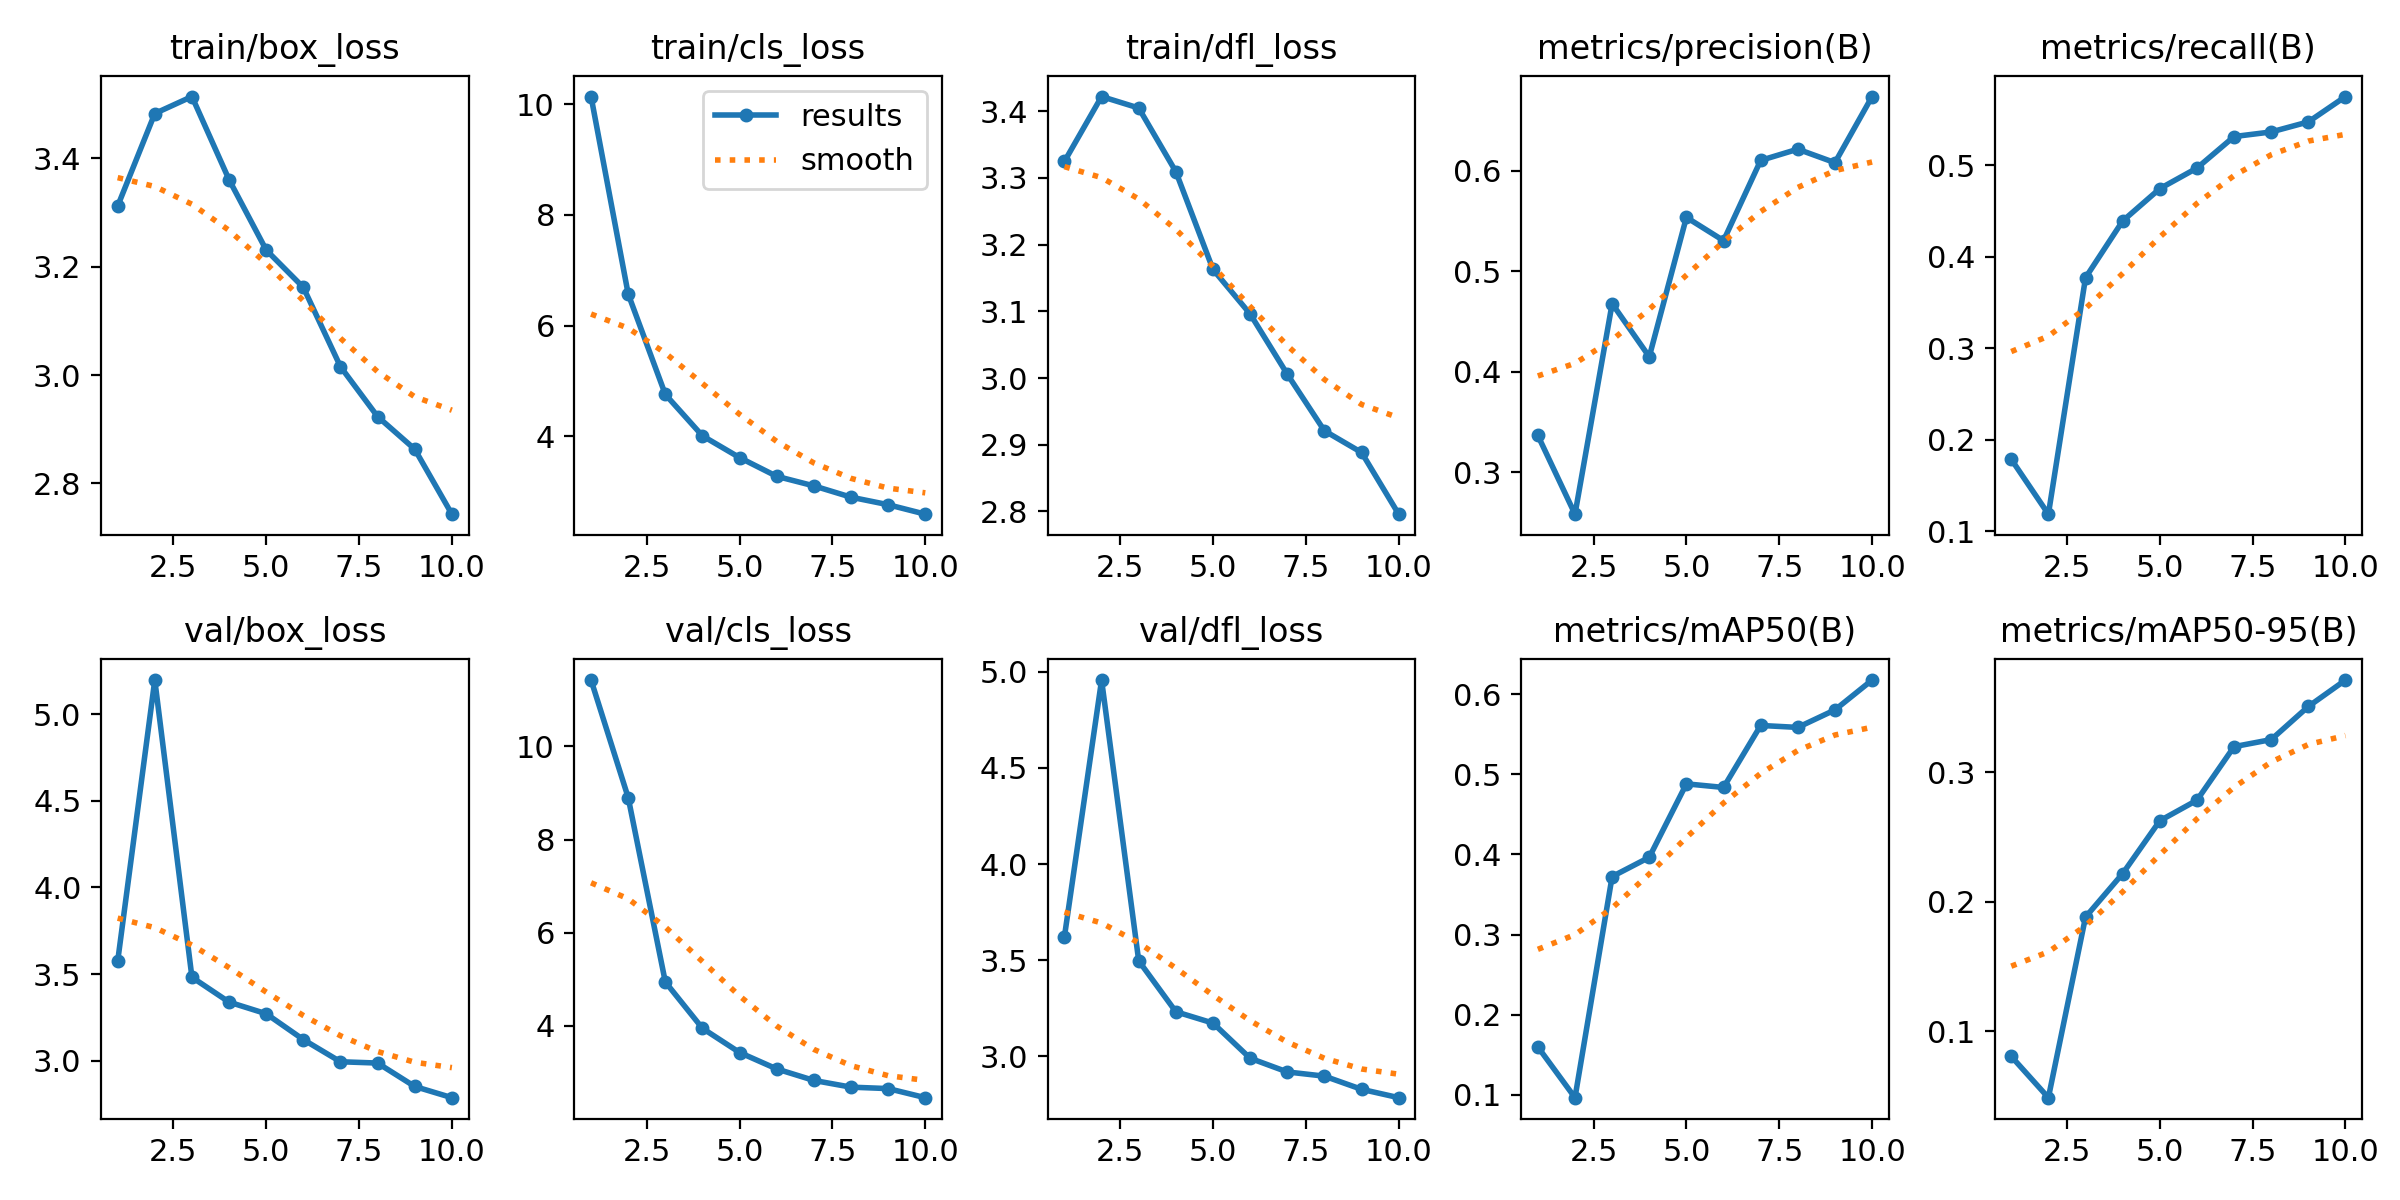

The table this chart was drawn from, first rows:
epoch, time, train/box_loss, train/cls_loss, train/dfl_loss, metrics/precision(B), metrics/recall(B), metrics/mAP50(B), metrics/mAP50-95(B), val/box_loss, val/cls_loss, val/dfl_loss, lr/pg0, lr/pg1, lr/pg2
1, 5101, 3.312, 10.14, 3.325, 0.3364, 0.1785, 0.1596, 0.08078, 3.573, 11.42, 3.623, 0.0005525, 0.0005525, 0.0005525
2, 9138, 3.482, 6.572, 3.422, 0.258, 0.1186, 0.09626, 0.04894, 5.196, 8.901, 4.958, 0.0009985, 0.0009985, 0.0009985
3, 13440, 3.514, 4.759, 3.405, 0.4676, 0.377, 0.3724, 0.1883, 3.482, 4.94, 3.496, 0.001334, 0.001334, 0.001334
4, 17726, 3.36, 4.011, 3.309, 0.4147, 0.4389, 0.3964, 0.2218, 3.338, 3.945, 3.232, 0.001172, 0.001172, 0.001172
5, 21982, 3.231, 3.618, 3.163, 0.5535, 0.4743, 0.4882, 0.2625, 3.271, 3.426, 3.173, 0.001007, 0.001007, 0.001007
6, 26063, 3.162, 3.28, 3.096, 0.5303, 0.4967, 0.4837, 0.2783, 3.122, 3.073, 2.99, 0.0008418, 0.0008418, 0.0008418
7, 31045, 3.015, 3.108, 3.006, 0.6102, 0.5312, 0.5611, 0.3197, 2.994, 2.826, 2.918, 0.0006768, 0.0006768, 0.0006768
8, 35276, 2.923, 2.904, 2.921, 0.6214, 0.5362, 0.5586, 0.3251, 2.987, 2.682, 2.897, 0.0005118, 0.0005118, 0.0005118
9, 39308, 2.863, 2.768, 2.888, 0.6079, 0.5472, 0.5805, 0.3507, 2.852, 2.651, 2.828, 0.0003467, 0.0003467, 0.0003467
10, 43374, 2.743, 2.597, 2.796, 0.6737, 0.5749, 0.6178, 0.371, 2.787, 2.456, 2.785, 0.0001817, 0.0001817, 0.0001817
